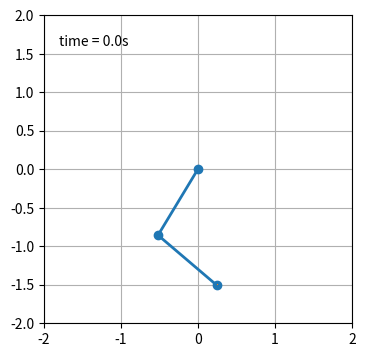

Reproduce this figure in Python.
import numpy as np
import matplotlib.pyplot as plt 
import scipy.integrate as integrate
import matplotlib.animation as animation
from collections import deque

#script to animate a 3D robot model using forward kinematics

# PARAMETERS
L1 = 1
L2 = 1
L = L1 + L2
M1 = 1.0
M2 = 1.0
STEPS = 500
DT = 0.02
TIME_STOP = STEPS * DT
RENDER = True


def calculate_arm(state):
    
    # set up environment here

    base_x = 0 # initial x, located in center
    base_y = 0 # initial y, located in center
    d1 = 60 # the arm segment length
    d2 = 60 # the arm distal arm segment length

    x1 = L1*np.cos(state[0])
    y1 = L1*np.sin(state[0])

    x2 = x1+L2*np.cos(state[1])
    y2 = y1+L2*np.sin(state[1])

    return x1,y1,x2,y2

def animate(i):

    x = [0, path[:, 0][i], path[:, 2][i]]
    y = [0, path[:, 1][i], path[:, 3][i]]

    if i == 0:
        history_x.clear
        history_y.clear

    history_x.appendleft(x[2])
    history_y.appendleft(y[2])

    line.set_data(x,y)
    trace.set_data(history_x, history_y)
    time_text.set_text(time_template % (i*DT))
    return line, trace, time_text


############# Main program #############

# initialize th1 and th2 are angles randomly
th1 = np.radians(np.random.randint(0,360))
th2 = np.radians(np.random.randint(0,360))
state = [th1, th2]

path=[] #memory for the animation of where the robot went

for step in range(0,STEPS):

    #move the robot
    state[0]+=0.05
    state[1]-=0.025

    x1,y1,x2,y2 = calculate_arm(state)
    if RENDER: 
        path.append([x1,y1,x2,y2])
    
    #find the new state
    

    #give reward


path=np.array(path) #convert to numpy array


# create the plot to animate
fig = plt.figure(figsize=(5,4))
ax = fig.add_subplot(autoscale_on=False, xlim = (-L, L), ylim=(-L, L))
ax.set_aspect('equal')
ax.grid()

line , = ax.plot([],[], 'o-', lw=2)
trace, = ax.plot([],[], ',-', lw=1)
time_template = 'time = %.1fs'
time_text = ax.text(0.05, 0.9, '', transform=ax.transAxes)
history_x, history_y = deque(maxlen=STEPS), deque(maxlen=STEPS)


#animate the dang thing
ani = animation.FuncAnimation(fig, animate, len(path), interval=DT*1000, blit = True)
plt.show()
